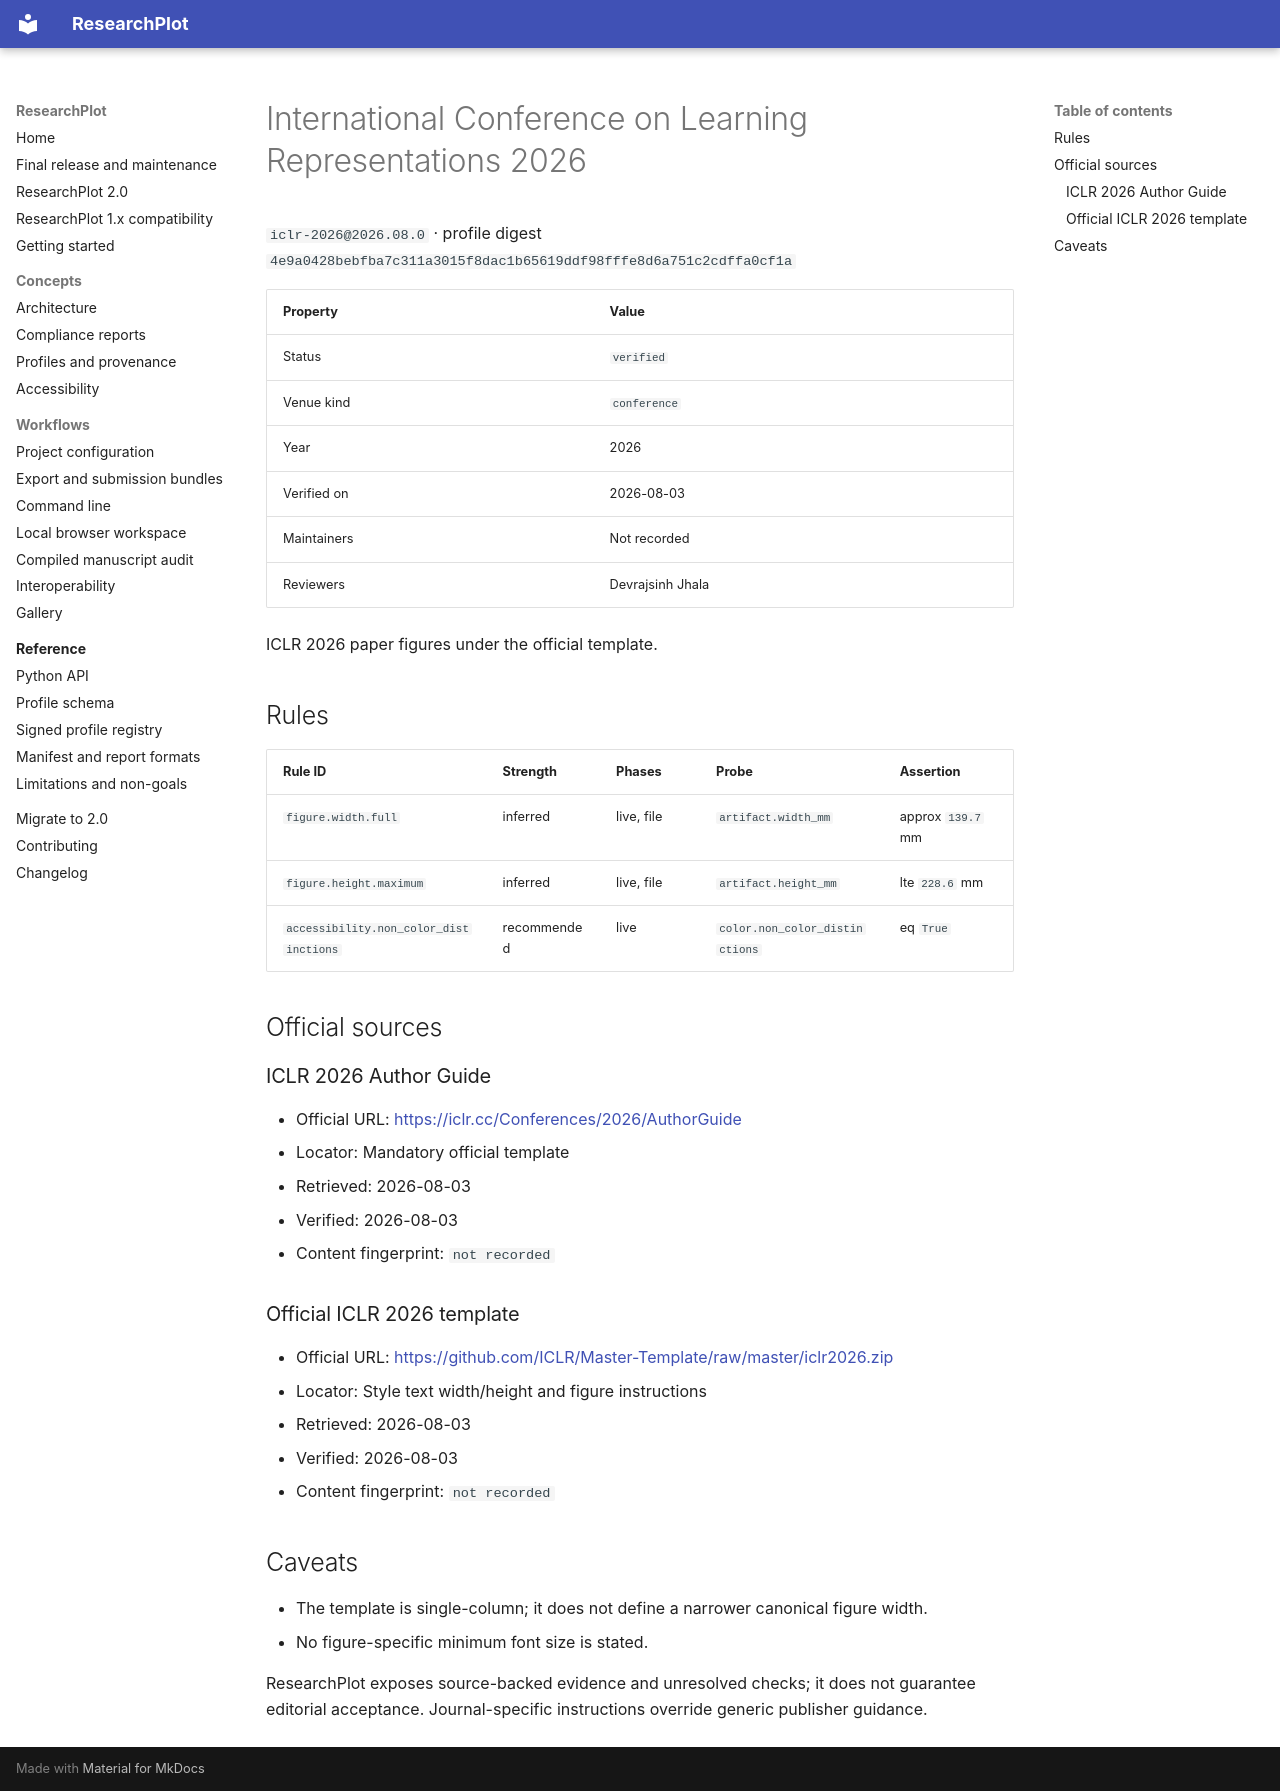

repository: Devrajsinh-Jhala/ResearchPlot · page: generated/profiles/iclr-2026/index.html · generator: mkdocs

<!-- Generated by scripts/generate_profile_docs.py; do not edit manually. -->

# International Conference on Learning Representations 2026

`iclr-2026@2026.08.0` · profile digest `4e9a0428bebfba7c311a3015f8dac1b65619ddf98fffe8d6a751c2cdffa0cf1a`

| Property | Value |
| --- | --- |
| Status | `verified` |
| Venue kind | `conference` |
| Year | 2026 |
| Verified on | 2026-08-03 |
| Maintainers | Not recorded |
| Reviewers | Devrajsinh Jhala |

ICLR 2026 paper figures under the official template.

## Rules

| Rule ID | Strength | Phases | Probe | Assertion |
| --- | --- | --- | --- | --- |
| `figure.width.full` | inferred | live, file | `artifact.width_mm` | approx `139.7` mm |
| `figure.height.maximum` | inferred | live, file | `artifact.height_mm` | lte `228.6` mm |
| `accessibility.non_color_distinctions` | recommended | live | `color.non_color_distinctions` | eq `True` |

## Official sources

### ICLR 2026 Author Guide

- Official URL: [https://iclr.cc/Conferences/2026/AuthorGuide](https://iclr.cc/Conferences/2026/AuthorGuide)
- Locator: Mandatory official template
- Retrieved: 2026-08-03
- Verified: 2026-08-03
- Content fingerprint: `not recorded`

### Official ICLR 2026 template

- Official URL: [https://github.com/ICLR/Master-Template/raw/master/iclr2026.zip](https://github.com/ICLR/Master-Template/raw/master/iclr2026.zip)
- Locator: Style text width/height and figure instructions
- Retrieved: 2026-08-03
- Verified: 2026-08-03
- Content fingerprint: `not recorded`


## Caveats

- The template is single-column; it does not define a narrower canonical figure width.
- No figure-specific minimum font size is stated.

ResearchPlot exposes source-backed evidence and unresolved checks; it does not guarantee
editorial acceptance. Journal-specific instructions override generic publisher guidance.
